Dataset: dataset_orignal (GitHub, ramyapriya/Ikea-WebScraping-Classification). Classes: beds, chairs, tables, tableware.

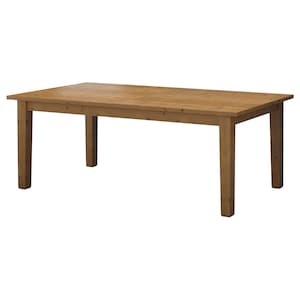
Label: tables

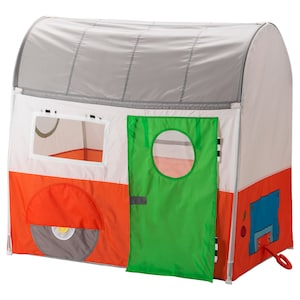
Label: beds

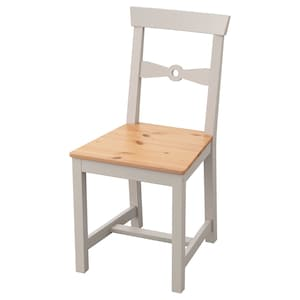
Label: chairs

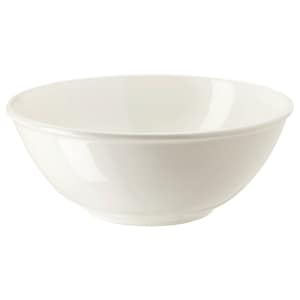
Label: tableware

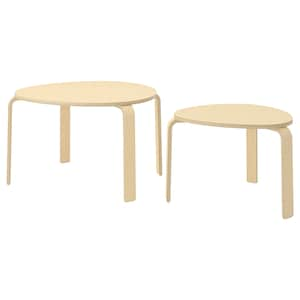
Label: tables

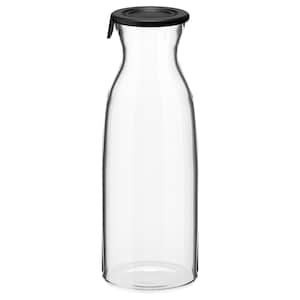
Label: tableware
